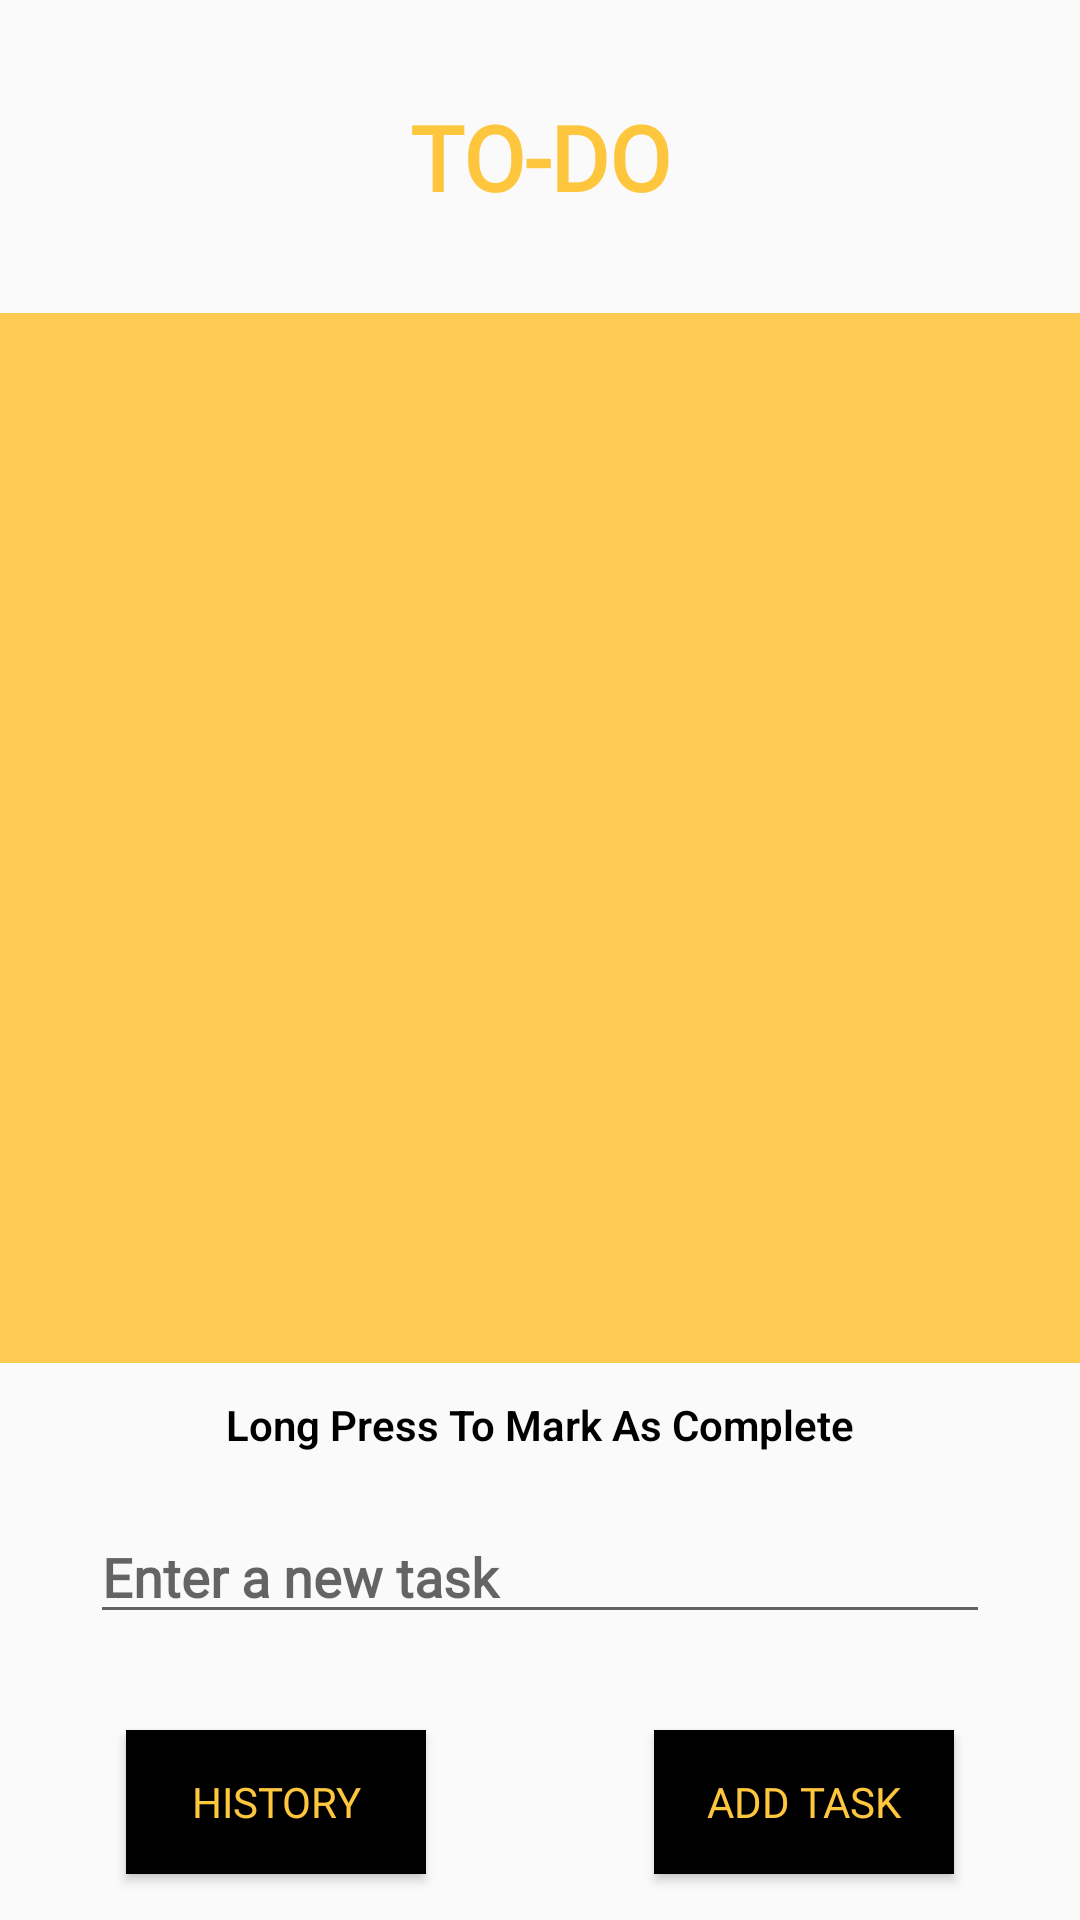

Produce the Android XML layout that renders to this screen, including the resource entries it uses.
<!-- AndroidManifest.xml: application theme AppTheme -->
<!-- res/layout/activity_to_do.xml -->
<?xml version="1.0" encoding="utf-8"?>
<androidx.constraintlayout.widget.ConstraintLayout xmlns:android="http://schemas.android.com/apk/res/android"
    xmlns:app="http://schemas.android.com/apk/res-auto"
    xmlns:tools="http://schemas.android.com/tools"
    android:layout_width="match_parent"
    android:layout_height="match_parent"
    tools:context=".ToDoActivity">

    <EditText
        android:id="@+id/etNewItem"
        android:layout_width="300dp"
        android:layout_height="wrap_content"
        android:layout_alignTop="@+id/btnAddItem"
        android:layout_alignParentStart="true"
        android:layout_alignParentLeft="true"
        android:layout_alignParentBottom="true"
        android:layout_marginTop="19dp"
        android:layout_toStartOf="@+id/btnAddItem"
        android:layout_toLeftOf="@+id/btnAddItem"
        android:fontFamily="@font/artifika"

        android:hint="Enter a new task"
        android:imeOptions="actionDone"
        android:inputType="textCapWords"
        android:textColor="@color/colorTextTextPersonName"
        android:textStyle="bold"
        app:layout_constraintEnd_toEndOf="parent"
        app:layout_constraintStart_toStartOf="parent"
        app:layout_constraintTop_toBottomOf="@+id/textView2" />

    <Button
        android:id="@+id/btnAddItem"
        android:layout_width="100dp"
        android:layout_height="wrap_content"
        android:layout_alignParentEnd="true"
        android:layout_alignParentRight="true"
        android:layout_alignParentBottom="true"
        android:layout_marginTop="32dp"
        android:layout_marginEnd="42dp"
        android:background="@color/colorBtn"
        android:fontFamily="@font/artifika"
        android:onClick="onAddItem"
        android:text="Add Task"
        android:textColor="@color/colorBtnTxt"
        app:layout_constraintEnd_toEndOf="parent"
        app:layout_constraintTop_toBottomOf="@+id/etNewItem" />

    <ListView
        android:id="@+id/lvItems"
        android:layout_width="wrap_content"
        android:layout_height="350dp"
        android:layout_above="@+id/btnAddItem"
        android:layout_alignParentStart="true"
        android:layout_alignParentLeft="true"
        android:layout_alignParentTop="true"
        android:layout_marginTop="32dp"
        android:background="#E1FEC63D"
        app:layout_constraintEnd_toEndOf="parent"
        app:layout_constraintHorizontal_bias="0.0"
        app:layout_constraintStart_toStartOf="parent"
        app:layout_constraintTop_toBottomOf="@+id/textView" />

    <TextView
        android:id="@+id/textView"
        android:layout_width="wrap_content"
        android:layout_height="wrap_content"
        android:layout_marginTop="32dp"
        android:fontFamily="@font/artifika"
        android:text="TO-DO"
        android:textAppearance="@style/TextAppearance.AppCompat.Large"
        android:textColor="#fec63d"
        android:textSize="30sp"
        android:textStyle="bold"
        app:layout_constraintEnd_toEndOf="parent"
        app:layout_constraintHorizontal_bias="0.5"
        app:layout_constraintStart_toStartOf="parent"
        app:layout_constraintTop_toTopOf="parent" />

    <TextView
        android:id="@+id/textView2"
        android:layout_width="wrap_content"
        android:layout_height="19dp"
        android:layout_marginTop="11dp"
        android:fontFamily="sans-serif-light"
        android:text="Long Press To Mark As Complete"
        android:textColor="@color/colorTextTextPersonName"
        android:textStyle="bold"
        app:layout_constraintEnd_toEndOf="parent"
        app:layout_constraintHorizontal_bias="0.5"
        app:layout_constraintStart_toStartOf="parent"
        app:layout_constraintTop_toBottomOf="@+id/lvItems" />

    <Button
        android:id="@+id/historyBtn"
        android:layout_width="100dp"
        android:layout_height="wrap_content"
        android:layout_marginStart="42dp"
        android:layout_marginTop="32dp"
        android:background="@color/colorBtn"
        android:fontFamily="@font/artifika"
        android:text="history"
        android:textColor="@color/colorBtnTxt"
        app:layout_constraintStart_toStartOf="parent"
        app:layout_constraintTop_toBottomOf="@+id/etNewItem" />




</androidx.constraintlayout.widget.ConstraintLayout>
<!-- resources referenced by this layout -->
<resources>
  <color name="colorBtn">#000000</color>
  <color name="colorBtnTxt">#fec63d</color>
  <color name="colorTextTextPersonName">#000000</color>
  <style name="AppTheme" parent="Theme.AppCompat.Light.NoActionBar">
          
          <item name="colorPrimary">#00ace6</item>
          <item name="colorPrimaryDark">@color/colorBtnTxt</item>
          <item name="colorAccent">@color/colorAccent</item>
      </style>
  <color name="colorAccent">#03DAC5</color>
</resources>
